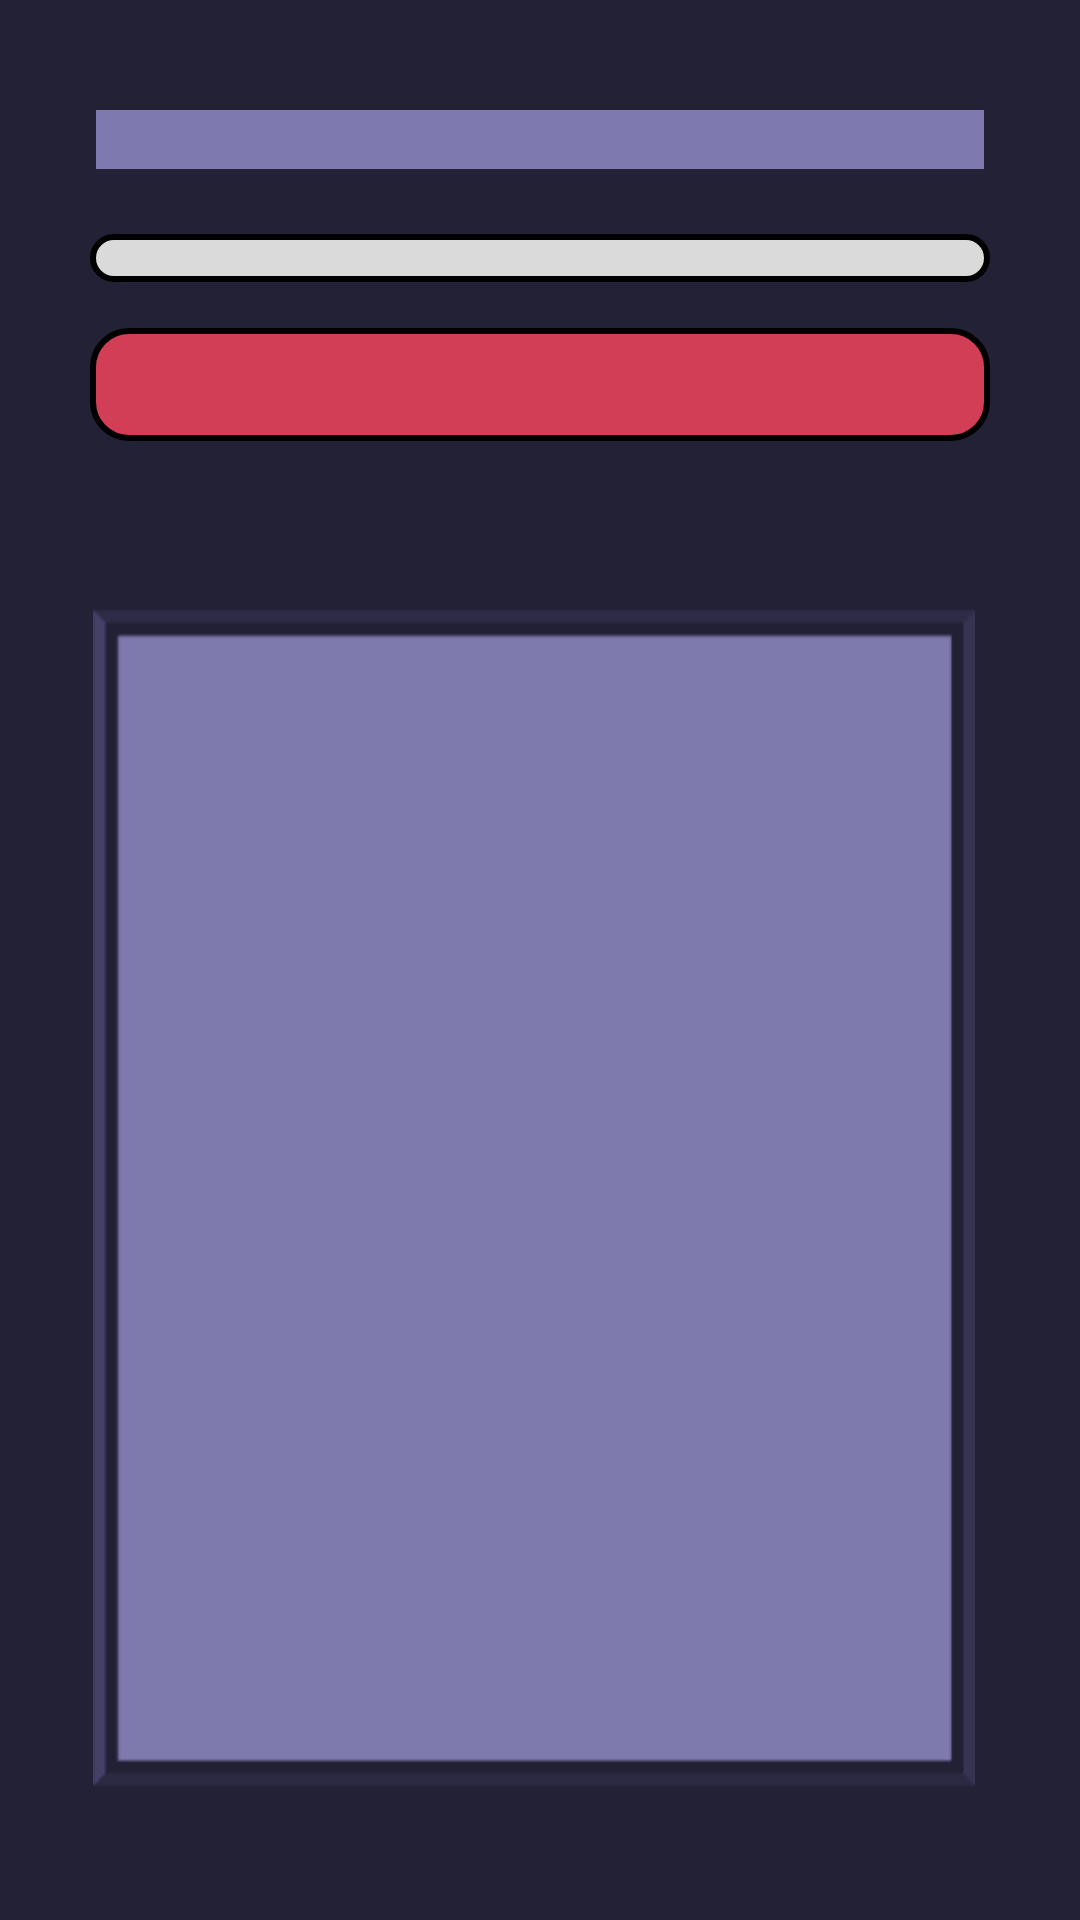

This screen was rendered from an Android layout file. Write that file and the resources it references.
<!-- AndroidManifest.xml: activity theme Theme.ROG_Archive -->
<!-- res/layout/activity_realizar_ataque.xml -->
<?xml version="1.0" encoding="utf-8"?>
<androidx.constraintlayout.widget.ConstraintLayout xmlns:android="http://schemas.android.com/apk/res/android"
    xmlns:app="http://schemas.android.com/apk/res-auto"
    xmlns:tools="http://schemas.android.com/tools"
    android:id="@+id/main"
    android:layout_width="match_parent"
    android:layout_height="match_parent"
    android:background="@color/fondo"
    android:textColor="@color/white"
    tools:context=".vistasdepartida.RealizarAtaqueActivity">

    <ScrollView
        android:id="@+id/scrollView2"
        android:layout_width="294dp"
        android:layout_height="392dp"
        android:background="@drawable/marco_azul"
        app:layout_constraintBottom_toBottomOf="parent"
        app:layout_constraintEnd_toEndOf="parent"
        app:layout_constraintHorizontal_bias="0.47"
        app:layout_constraintStart_toStartOf="parent"
        app:layout_constraintTop_toTopOf="parent"
        app:layout_constraintVertical_bias="0.82">

        <LinearLayout
            android:id="@+id/linear_layout_personajes"
            android:layout_width="match_parent"
            android:layout_height="wrap_content"
            android:orientation="vertical"
            android:padding="16dp" />
    </ScrollView>

    <TextView
        android:id="@+id/nombrePartida"
        android:layout_width="match_parent"
        android:layout_height="wrap_content"
        android:layout_centerInParent="true"
        android:layout_marginHorizontal="30dp"
        android:background="@drawable/estilo_azul"
        android:fontFamily="@font/dungeon_depths"
        android:gravity="center"
        android:padding="5dp"
        android:textColor="@color/fondo"
        android:textSize="10sp"
        app:layout_constraintBottom_toBottomOf="parent"
        app:layout_constraintEnd_toEndOf="parent"
        app:layout_constraintStart_toStartOf="parent"
        app:layout_constraintTop_toTopOf="parent"
        app:layout_constraintVertical_bias="0.056" />

    <TextView
        android:id="@+id/alertaAtaque"
        android:layout_marginHorizontal="30dp"
        android:layout_width="match_parent"
        android:layout_height="wrap_content"
        android:layout_centerInParent="true"
        android:layout_marginLeft="3dp"
        android:layout_marginRight="3dp"
        android:background="@drawable/rounded_button_red"
        android:gravity="center"
        android:padding="8dp"
        android:textColor="@android:color/black"
        android:textSize="16sp"
        app:layout_constraintBottom_toBottomOf="parent"
        app:layout_constraintEnd_toEndOf="parent"
        app:layout_constraintStart_toStartOf="parent"
        app:layout_constraintTop_toBottomOf="@+id/spinnerArmas"
        app:layout_constraintVertical_bias="0.03" />

    <Spinner
        android:id="@+id/spinnerArmas"
        android:layout_width="match_parent"
        android:layout_height="wrap_content"
        android:layout_marginHorizontal="30dp"
        android:layout_marginLeft="3dp"
        android:layout_marginRight="3dp"
        android:background="@drawable/rounded_button_white"
        android:padding="8dp"
        android:textColor="@color/white"
        app:layout_constraintBottom_toBottomOf="parent"
        app:layout_constraintEnd_toEndOf="parent"
        app:layout_constraintStart_toStartOf="parent"
        app:layout_constraintTop_toBottomOf="@+id/nombrePartida"
        app:layout_constraintVertical_bias="0.035" />

</androidx.constraintlayout.widget.ConstraintLayout>
<!-- resources referenced by this layout -->
<resources>
  <color name="fondo">#222135</color>
  <color name="white">#FFFFFFFF</color>
  <!-- drawable estilo_azul (drawable) -->
  <?xml version="1.0" encoding="utf-8"?>
  <shape xmlns:android="http://schemas.android.com/apk/res/android">
      
      <solid android:color="#7e7aaf"/>
  
      
      <stroke
          android:color="#393759"
          android:width="2dp" />
  
      
      <stroke
          android:color="#222135"
          android:width="2dp"
          android:dashGap="2dp" />
  </shape>
  <!-- drawable marco_azul: png bitmap (drawable, 2636 bytes) -->
  <!-- drawable rounded_button_red (drawable) -->
  <?xml version="1.0" encoding="utf-8"?>
  <shape xmlns:android="http://schemas.android.com/apk/res/android"
      android:shape="rectangle">
  
      
      <solid android:color="#d13e55"/>
  
      
      <corners android:radius="12dp"/>
  
      
      <stroke
          android:width="2dp"
          android:color="#000000"/>
  </shape>
  <!-- drawable rounded_button_white (drawable) -->
  <?xml version="1.0" encoding="utf-8"?>
  <shape xmlns:android="http://schemas.android.com/apk/res/android"
      android:shape="rectangle">
  
      
      <solid android:color="#dadada"/>
  
      
      <corners android:radius="12dp"/>
  
      
      <stroke
          android:width="2dp"
          android:color="#000000"/>
  </shape>
  <style name="Theme.ROG_Archive" parent="Base.Theme.ROG_Archive" />
  <style name="Base.Theme.ROG_Archive" parent="Theme.Material3.DayNight.NoActionBar">
          
          
      </style>
</resources>
